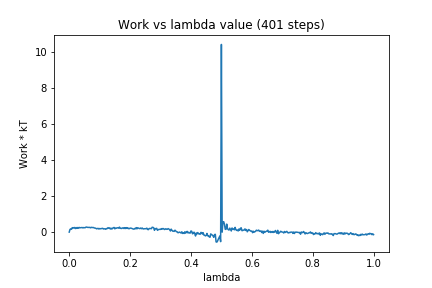

Source data for this figure (header and first rows):
0, 0.0
1, 0.1478
2, 0.1795
3, 0.1582
4, 0.2482
5, 0.2173
6, 0.2445
7, 0.2544
8, 0.1956
9, 0.2548
10, 0.208
11, 0.2543
12, 0.2145
13, 0.2605
14, 0.2427
15, 0.2447
16, 0.2529
17, 0.2555
18, 0.231
19, 0.2541
20, 0.244
21, 0.245
22, 0.2764
23, 0.2795
24, 0.2628
25, 0.2594
26, 0.2607
27, 0.2625
28, 0.239
29, 0.2662
30, 0.2557
31, 0.2554
32, 0.2532
33, 0.2269
34, 0.2241
35, 0.211
36, 0.1807
37, 0.198
38, 0.2084
39, 0.1721
40, 0.1998
41, 0.1854
42, 0.1936
43, 0.1983
44, 0.211
45, 0.1717
46, 0.1862
47, 0.1774
48, 0.1579
49, 0.1985
50, 0.1933
51, 0.2449
52, 0.2205
53, 0.2349
54, 0.1708
55, 0.2187
56, 0.1685
57, 0.2171
58, 0.2425
59, 0.2572
60, 0.18
... 340 more rows
